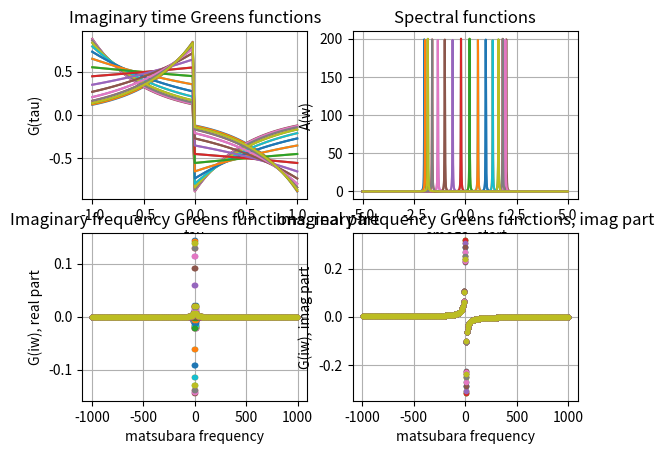
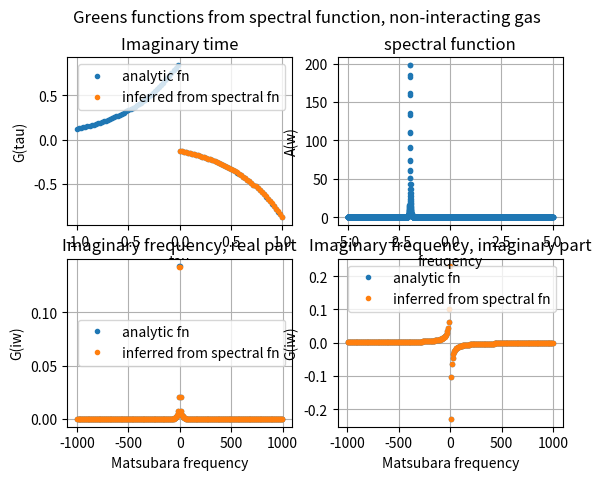
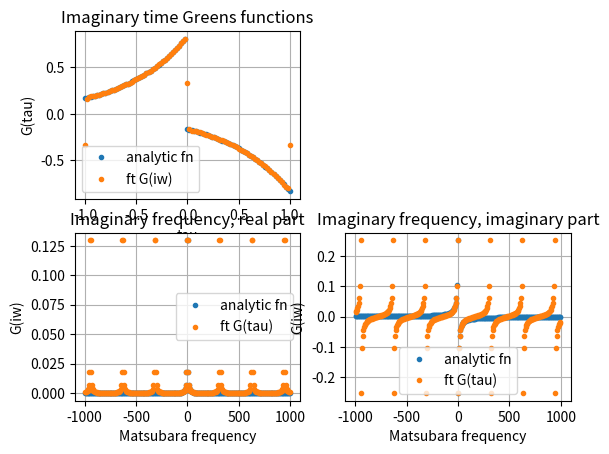

These figures' Python source, in order:
"""
Tools for working with Green's functions
"""
import numpy as np
import warnings

def get_matsubara_frqs(beta, max_frq=30, format="fermion"):
    """
    Calculate matsubara frequencies up to a cutoff
    :param beta: inverse temperature
    :param max_frq: maximum frequency that could be returend
    :param format: "fermion" for fermionic matsubara frequencies or "boson" for bosonic matsubara frequencies
    :return:
    """
    if format == "fermion":
        matsubara_frq_smallest = np.pi / beta
    elif format == "boson":
        matsubara_frq_smallest = 2 * np.pi / beta
    else:
        raise Exception("format must be 'fermion' or 'boson', but %s was supplied", format)

    delta_matsubara_frq = 2 * np.pi / beta
    matsubara_frqs = np.arange(matsubara_frq_smallest, max_frq, delta_matsubara_frq)
    matsubara_frqs = np.concatenate((-matsubara_frqs, matsubara_frqs))
    if format == "boson":
        matsubara_frqs = np.concatenate((matsubara_frqs, np.array([0])))

    return np.sort(matsubara_frqs)

# compute imaginary time or frequency green's functions from the spectral fn
def get_grnfn_imagfrq_spectralfn(matsubara_frqs, omegas, spectral_fn):
    """
    Compute the imaginary frequency green's function associated with a given spectral function.
    G(i*omega_n) = 1 / (2*pi) \int A(k, w) / (i * \omega_n - w).

    Here we assume that the spectral function is normalized such that \int dw A(k, w) = 2*pi
    :param matsubara_frqs:
    :param omegas: frequency data
    :param spectral_fn: spectral function evaluate at the omegas
    """

    #matsubara_frqs = get_matsubara_frqs(beta, format="fermion")

    matsubara_frqs_expanded = np.repeat(matsubara_frqs[:, None], len(omegas), 1)
    spectral_fn_expanded = np.repeat(spectral_fn[None, :], len(matsubara_frqs), 0)
    omega_expanded = np.repeat(omegas[None, :], len(matsubara_frqs), 0)

    # calculate imaginary frequency green's function
    integrand = np.divide(spectral_fn_expanded, 1j * matsubara_frqs_expanded - omega_expanded)
    gfn_imag_frq = np.trapz(integrand, omega_expanded, axis=1) / (2 * np.pi)

    return gfn_imag_frq

def get_grnfn_imagtime_spectralfn(taus, beta, omegas, spectral_fn, format="fermion"):
    """
    Compute the imaginary time green's function associated with a certain spectral function.
    G(\tau) = - \int A(k,w) * exp(-\tau * w) / ( 1 + exp(-\beta * w))

    Here we assume that the spectral function is normalized such that \int dw A(k, w) = 2*pi
    :param taus:
    :param beta: the inverse temperature
    :param omegas:
    :param spectral_fn:
    :param format: Either "fermion" or "boson" for the appropriate type of green's function
    :return:
    """
    # taus = np.arange(0.0, num_taus)
    # # TODO: I think it makes more sense to take the taus as an argument ...
    # if include_beta:
    #     taus = taus * beta / float(num_taus - 1)
    # else:
    #     taus = taus * beta / float(num_taus)

    omegas_expanded, tau_expanded = np.meshgrid(omegas, taus)
    # tau_expanded = np.repeat(taus[:, None], len(omegas), 1)
    # omegas_expanded = np.repeat(omegas[None, :], len(taus), 0)
    spectral_fn_expanded = np.repeat(spectral_fn[None, :], len(taus), 0)

    if format == "fermion":
        factor = 1.0
    elif format == "boson":
        factor = -1.0
    else:
        raise Exception("format must be boson or fermion, but was %s" % format)

    integrand = np.divide(np.multiply(spectral_fn_expanded, np.exp(- np.multiply(omegas_expanded, tau_expanded))),
                                      1 + factor * np.exp(- beta * omegas_expanded))
    #a = np.divide(np.exp(-omegas_expanded * tau_expanded), 1 + factor * np.exp(- beta * omegas_expanded))
    gfn_imag_time = -np.trapz(integrand, omegas_expanded, axis = 1) / (2 * np.pi)

    return gfn_imag_time

# alternatively, get kernels
def get_grnfn_imagfrq_spectralfn_kernel(matsubara_frqs, omegas, format="fermion"):
    """
    Produce kernel such that G_n = G(iw_n) = K * A(w_m). This multiplication is equivalent to supplying spectral_fn to
    get_frnfn_imagfrq_spectralfn.
    :param matsubara_frqs: imaginary frequencies
    :param omegas: real frequencies
    :param format:
    :return: kernel, a mabsubara_frqs.size x omegas.size array
    """

    omegas_expanded, matsubara_frqs_expanded = np.meshgrid(omegas, matsubara_frqs)

    # frequency differences for integration part
    frq_diffs = np.zeros(omegas_expanded.shape)
    frq_diffs[:, 1:-1] = 0.5 * (omegas_expanded[:, 2:] - omegas_expanded[:, :-2])
    frq_diffs[:, 0] = 0.5 * (omegas_expanded[:, 1] - omegas_expanded[:, 0])
    frq_diffs[:, -1] = 0.5 * (omegas_expanded[:, -1] - omegas_expanded[:, -2])
    # normalization
    norm_factor = 1 / (2 * np.pi)
    kernel = norm_factor * np.divide(1, 1j * matsubara_frqs_expanded - omegas_expanded) * frq_diffs

    return kernel

def get_grnfn_imagtime_spectralfn_kernel(taus, beta, omegas, format="fermion"):
    """
    Compute the kernel which related G_k = G(tau_k) = K * A_n = K * A(\omega_n). This multiplication is equivalent to
    supplying the spectral function to get_grnfn_imagtime_spectralfn.
    :param taus: Imaginary time points to evaluate the kernel at
    :param beta: Inverse temperature
    :param omegas: Real frequency
    :param format: "fermion" for fermionic kernel or "boson" for bosonic kernel
    :return: kernel, a taus.size x omegas.size matrix
    """
    omegas_expanded, tau_expanded = np.meshgrid(omegas, taus)

    if format == "fermion":
        factor = 1.0
    elif format == "boson":
        factor = -1.0
    else:
        raise Exception("format must be boson or fermion, but was %s" % format)

    # frequency differences for integration part
    frq_diffs = np.zeros(omegas_expanded.shape)
    frq_diffs[:, 1:-1] = 0.5 * (omegas_expanded[:, 2:] - omegas_expanded[:, :-2])
    frq_diffs[:, 0] = 0.5 * (omegas_expanded[:, 1] - omegas_expanded[:, 0])
    frq_diffs[:, -1] = 0.5 * (omegas_expanded[:, -1] - omegas_expanded[:, -2])
    # normalization
    norm_factor = - 1 / (2*np.pi)
    # full kernel
    kernel = norm_factor * np.divide(np.exp(- omegas_expanded * tau_expanded),
                                     1 + factor * np.exp(-beta * omegas_expanded)) * frq_diffs

    return kernel

# fourier transform, convert between imaginary time and frequency
def grnfn_imagtime_ft(matsubara_frqs, taus, grn_fn_imagtime, beta):
    """
    Fourier transform an imaginary time green's function to produce the imaginary frequency version
    :param matsubara_frqs: matsubara frequencies to evaluate the fourier transform at
    :param taus: imaginary time points
    :param grn_fn_imagtime: imaginary time green's function evaluated at taus
    :param beta:
    :return: grnfn_imagefrq
    """

    # TODO: it seems that there are some subtle issues about the maximum matsubara frequencies that we can get
    # information about for a given dtau. Understand these and add a warning in this function.

    if not np.any(np.round(np.abs(taus - beta), 14) == 0):
        warnings.warn('tau = beta was not supplied to grnfn_imagtime_ft.')

    if np.round(taus, 14).max() > beta or np.round(taus, 14).min() < 0:
        warnings.warn('taus supplied to grnfn_imagtime_ft contained values smaller than 0 or'
                      ' larger than beta. Those values will be ignored in the calculation',
                      RuntimeWarning)
        indices_to_use = np.logical_and(np.round(taus, 14) >= 0, np.round(taus, 14) <= beta)
        grn_fn_imagtime = grn_fn_imagtime[indices_to_use]
        taus = taus[indices_to_use]

    matsubara_frqs_expanded, taus_expanded = np.meshgrid(matsubara_frqs, taus)
    grn_fn_expanded = np.repeat(grn_fn_imagtime[:, None], matsubara_frqs.size, axis=1)

    # integrand for ft
    integrand = np.multiply(grn_fn_expanded, np.exp(1j * matsubara_frqs_expanded * taus_expanded))

    # integrate
    grn_fn_imagfrq = np.trapz(integrand, taus, axis=0)

    return grn_fn_imagfrq

def grnfn_imagfrq_ft(taus, matsubara_frqs, grn_fn_imagfrq, beta):
    """
    Fourier transform an imaginary frequency green's function to produce the imaginary time version
    :param taus: imaginary time points to evaluate FT at
    :param matsubara_frqs: matsubara frequency for imaginary frequency greens function
    :param grn_fn_imagfrq: imaginary frequency greens function evaluated at the matsubara_frqs
    :param beta: inverse temperature
    :return: grnfn_imagtime
    """

    taus_expanded, matsubara_frqs_expanded = np.meshgrid(taus, matsubara_frqs)
    grn_fn_expanded = np.repeat(grn_fn_imagfrq[:, None], taus.size, axis=1)

    # integrand for fourier transform
    summand = np.multiply(grn_fn_expanded, np.exp(- 1j * matsubara_frqs_expanded * taus_expanded))

    # integrate
    grnfn_imagtime = np.sum(summand, 0) / beta

    return grnfn_imagtime

# routines to simulate a non-interacting gas
def get_noninteracting_gfn_tau(taus, epsilon_k, beta, format="fermion"):
    """
    Compute the Green's function
    :param taus: imaginary times to evaluate the function at. These must be in the interval [-beta, beta]
    :param epsilon_k: energy dispersion evaluated at momentum k
    :param beta: inverse temperature
    :param format: "fermion" or "boson"
    :return:
    """

    if format == "fermion":
        fermi_fn = np.divide(1, 1 + np.exp(beta * epsilon_k))
        # TODO: should I enforce one of the heaviside functions to be 1 at \tau = 0 ?
        greens_fn = - np.exp(-epsilon_k * taus) * ((1 - fermi_fn) * np.heaviside(taus, 0) -
                                                   fermi_fn * np.heaviside(-1 * taus, 0))
    elif format == "bosone":
        raise Exception("TODO: noninteracting boson green's function calculation not implemented yet")
    else:
        raise Exception('Format strings for get_non_interacting_fn_tau must be boson on fermion')

    return greens_fn

def get_noninteracting_gfn_imagfrq(max_frq_index, epsilon_k, beta, format="fermion"):
    """
    Compuate the imaginary frequency green's function for a noninteracting problem
    :param max_frq_index:
    :param epsilon_k:
    :param beta:
    :param format:
    :return:
    """

    if format == "fermion":
        omega_matsubara = get_matsubara_frqs(beta, max_frq=max_frq_index, format=format)
        greens_fn = np.divide(1, 1j * omega_matsubara - epsilon_k)
    elif format == "boson":
        raise Exception("TODO: noninteracting boson green's function calculation not implemented yet")
    else:
        raise Exception('Format strings for get_non_interacting_fn_tau must be boson on fermion')

    return greens_fn, omega_matsubara

def get_noninteracting_spectral_fn(omegas, epsilon_k, eta):
    """

    :param omegas:
    :param epsilon_k:
    :param eta: broadening parameter for lorentzian
    :return:
    """

    # the lorentzian expression is normalized so that its integral is one.
    spectral_fn = 2 * np.pi * np.divide(eta / np.pi, eta ** 2 + (omegas - epsilon_k)**2)
    return spectral_fn

# linear response functions
def chi_hydro(ws, k, chi0, d0, d2=0, gamma=np.inf):
    """
    Hydrodynamic susceptibility function
    :param ws:
    :param k:
    :param chi0:
    :param d0:
    :param d2:
    :param gamma:
    :return:
    """
    if gamma != np.inf:
        chi = np.divide(chi0, 1. - 1j * ws / (d0 * k ** 2 + d2 * k ** 4) - ws ** 2 / (gamma * (d0 * k ** 2 + d2 * k ** 4)))
    else:
        chi = np.divide(chi0, 1. - 1j * ws / (d0 * k ** 2 + d2 * k ** 4))

    return chi

def field_snap_off_w(ws, ho, eta=0.1):
    """
    Field frequency dependence for h(t) = theta(t) * Ho
    :param ws:
    :param ho:
    :param eta: broadening parameter
    :return:
    """
    h_w = np.divide(ho, 1j * ws + eta)
    return h_w

def phi_t(ts, ws, chi_ws):
    """
    Get real time response function from real frequency
    :param ts:
    :param ws:
    :param chi_ws:
    :return:
    """
    wsws, tsts = np.meshgrid(ws, ts)
    chichi, _ = np.meshgrid(chi_ws, ts)

    phi_t = 1 / (2 * np.pi) * np.trapz(chichi * np.exp(-1j * wsws * tsts), ws, axis=1)
    return phi_t

def obs_kt(ts, ws, chi_ws, field_ws):
    """
    Get observable response <O(t)> = \int dw e^{-iwt)* chi(w) * H(w)
    :param ts:
    :param ws:
    :param chi_ws:
    :param field_ws:
    :return:
    """
    wsws, tsts = np.meshgrid(ws, ts)
    chichi, _ = np.meshgrid(chi_ws, ts)
    ff, _ = np.meshgrid(field_ws, ts)

    obs_kt = 1 / (2*np.pi) * np.trapz(chichi * ff * np.exp(-1j * wsws * tsts), ws, axis=1)
    return obs_kt


if __name__ == "__main__":
    # from greens_fns import *
    import matplotlib.pyplot as plt

    # test using non-interacting green's function
    beta = 1.
    mu = 2.
    # imaginary times
    dtau = 0.02
    taus = np.arange(-beta, beta + dtau, dtau)
    taus_half = np.arange(0, beta + dtau, dtau)
    # imaginary frequencies
    max_m_frq = 1000
    omegas_m = get_matsubara_frqs(beta, max_m_frq, format="fermion")
    # real frequency
    omegas = np.linspace(-5, 5, 5000)
    eta = 0.01

    # num lattice points
    n_latt_pts = 30.
    ks = 2 * np.pi * np.arange(0, n_latt_pts - 1) / n_latt_pts

    # dispersion
    epsilon_k = lambda k: 2 * (1 - np.cos(k))

    # evaluate for all k's
    gfn_k_taus = np.zeros((taus.size, ks.size))
    gfn_k_omegas = np.zeros((omegas_m.size, ks.size), dtype=complex)
    spectral_fn = np.zeros((omegas.size, ks.size))
    for ii, k in enumerate(ks):
        gfn_k_taus[:, ii] = get_noninteracting_gfn_tau(taus, epsilon_k(k) - mu, beta, format="fermion")
        gfn_k_omegas[:, ii], _ = get_noninteracting_gfn_imagfrq(max_m_frq, epsilon_k(k) - mu, beta, format="fermion")
        spectral_fn[:, ii] = get_noninteracting_spectral_fn(omegas, epsilon_k(k) - mu, eta)

    # calculate greens functions from spectral function
    gfn_k_taus_from_spectralfn = np.zeros((taus_half.size, ks.size))
    gfn_k_omegas_from_spectralfn = np.zeros((omegas_m.size, ks.size), dtype=complex)
    kernel_imagtime = get_grnfn_imagtime_spectralfn_kernel(taus_half, beta, omegas, format="fermion")
    kernel_imagfrq = get_grnfn_imagfrq_spectralfn_kernel(omegas_m, omegas)
    for ii, k in enumerate(ks):
        gfn_k_taus_from_spectralfn[:, ii] = get_grnfn_imagtime_spectralfn(taus_half, beta, omegas,
                                                                          spectral_fn[:, ii], format="fermion")
        gfn_k_omegas_from_spectralfn[:, ii] = get_grnfn_imagfrq_spectralfn(omegas_m, omegas, spectral_fn[:, ii])

    # calculate imaginary time/frequency greens functions from fourier transform of the other
    gfn_k_taus_from_imagfrq = np.zeros((taus.size, ks.size))
    gfn_k_omegas_from_imagtime = np.zeros((omegas_m.size, ks.size), dtype=complex)
    for ii, k in enumerate(ks):
        gfn_k_taus_from_imagfrq[:, ii] = grnfn_imagfrq_ft(taus, omegas_m, gfn_k_omegas[:, ii], beta)
        gfn_k_omegas_from_imagtime[:, ii] = grnfn_imagtime_ft(omegas_m, taus, gfn_k_taus[:, ii], beta)

    # plot non-interacting results
    fig_handle = plt.figure()

    plt.subplot(2, 2, 1)
    plt.plot(taus, gfn_k_taus)
    plt.grid()
    plt.xlabel('tau')
    plt.ylabel('G(tau)')
    plt.title('Imaginary time Greens functions')

    plt.subplot(2, 2, 2)
    plt.plot(omegas, spectral_fn)
    plt.grid()
    plt.xlabel('omega_start')
    plt.ylabel('A(w)')
    plt.title('Spectral functions')

    plt.subplot(2, 2, 3)
    plt.plot(omegas_m, gfn_k_omegas.real, '.')
    plt.grid()
    plt.xlabel('matsubara frequency')
    plt.ylabel('G(iw), real part')
    plt.title('Imaginary frequency Greens functions, real part')

    plt.subplot(2, 2, 4)
    plt.plot(omegas_m, gfn_k_omegas.imag, '.')
    plt.grid()
    plt.xlabel('matsubara frequency')
    plt.ylabel('G(iw), imag part')
    plt.title('Imaginary frequency Greens functions, imag part')

    fig_handle2 = plt.figure()
    index = 1

    plt.subplot(2, 2, 1)
    plt.plot(taus, gfn_k_taus[:, index], '.')
    plt.plot(taus_half, gfn_k_taus_from_spectralfn[:, index], '.')
    plt.grid()
    plt.xlabel('tau')
    plt.ylabel('G(tau)')
    plt.legend(['analytic fn', 'inferred from spectral fn'])
    plt.title('Imaginary time')

    plt.subplot(2, 2, 3)
    plt.plot(omegas_m, gfn_k_omegas[:, index].real, '.')
    plt.plot(omegas_m, gfn_k_omegas_from_spectralfn[:, index].real, '.')
    plt.grid()
    plt.xlabel('Matsubara frequency')
    plt.ylabel('G(iw)')
    plt.legend(['analytic fn', 'inferred from spectral fn'])
    plt.title('Imaginary frequency, real part')

    plt.subplot(2, 2, 4)
    plt.plot(omegas_m, gfn_k_omegas[:, index].imag, '.')
    plt.plot(omegas_m, gfn_k_omegas_from_spectralfn[:, index].imag, '.')
    plt.grid()
    plt.xlabel('Matsubara frequency')
    plt.ylabel('G(iw)')
    plt.legend(['analytic fn', 'inferred from spectral fn'])
    plt.title('Imaginary frequency, imaginary part')

    plt.subplot(2, 2, 2)
    plt.plot(omegas, spectral_fn[:, index], '.')
    plt.grid()
    plt.xlabel('freuqency')
    plt.ylabel('A(w)')
    plt.title('spectral function')

    plt.suptitle('Greens functions from spectral function, non-interacting gas')

    fig_handle3 = plt.figure()
    index = 3

    plt.subplot(2, 2, 1)
    plt.plot(taus, gfn_k_taus[:, index], '.')
    plt.plot(taus, gfn_k_taus_from_imagfrq[:, index], '.')
    plt.grid()
    plt.xlabel('tau')
    plt.ylabel('G(tau)')
    plt.legend(['analytic fn', 'ft G(iw)'])
    plt.title('Imaginary time Greens functions')

    plt.subplot(2, 2, 3)
    plt.plot(omegas_m, gfn_k_omegas[:, index].real, '.')
    plt.plot(omegas_m, gfn_k_omegas_from_imagtime[:, index].real, '.')
    plt.grid()
    plt.xlabel('Matsubara frequency')
    plt.ylabel('G(iw)')
    plt.legend(['analytic fn', 'ft G(tau)'])
    plt.title('Imaginary frequency, real part')

    plt.subplot(2, 2, 4)
    plt.plot(omegas_m, gfn_k_omegas[:, index].imag, '.')
    plt.plot(omegas_m, gfn_k_omegas_from_imagtime[:, index].imag, '.')
    plt.grid()
    plt.xlabel('Matsubara frequency')
    plt.ylabel('G(iw)')
    plt.legend(['analytic fn', 'ft G(tau)'])
    plt.title('Imaginary frequency, imaginary part')
